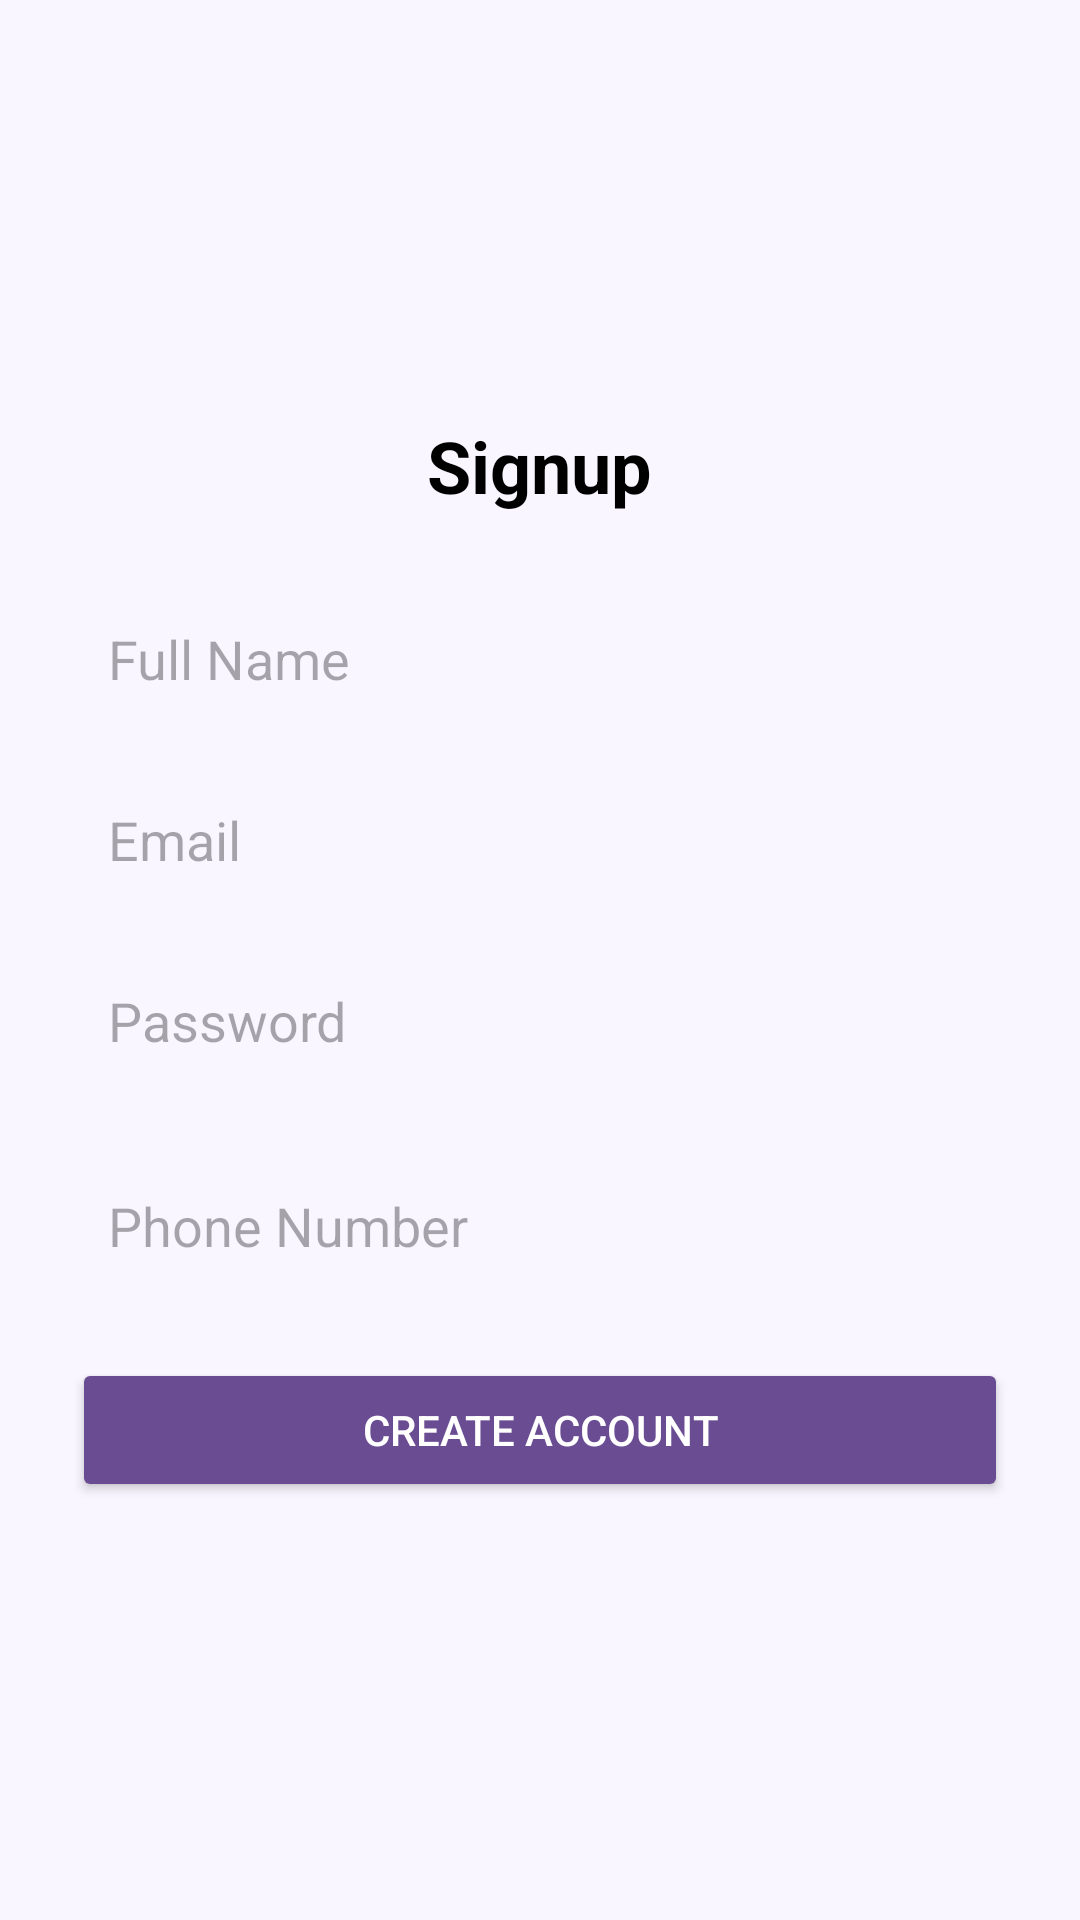

The Android layout XML behind this screen, and the referenced resources:
<!-- AndroidManifest.xml: application theme Theme.DoctorBookingApp -->
<!-- res/layout/activity_signup.xml -->
<?xml version="1.0" encoding="utf-8"?>
<LinearLayout xmlns:android="http://schemas.android.com/apk/res/android"
    android:layout_width="match_parent"
    android:layout_height="match_parent"
    android:orientation="vertical"
    android:padding="24dp"
    android:gravity="center"
    android:background="#F9F6FF">

    <TextView
        android:layout_width="wrap_content"
        android:layout_height="wrap_content"
        android:text="Signup"
        android:textSize="24sp"
        android:textStyle="bold"
        android:textColor="@android:color/black"
        android:layout_marginBottom="24dp"/>

    <EditText
        android:id="@+id/etName"
        android:layout_width="match_parent"
        android:layout_height="wrap_content"
        android:hint="Full Name"
        android:inputType="textPersonName"
        android:background="@drawable/edittext_bg"
        android:padding="12dp"
        android:layout_marginBottom="12dp"/>

    <EditText
        android:id="@+id/etEmail"
        android:layout_width="match_parent"
        android:layout_height="wrap_content"
        android:hint="Email"
        android:inputType="textEmailAddress"
        android:background="@drawable/edittext_bg"
        android:padding="12dp"
        android:layout_marginBottom="12dp"/>

    <EditText
        android:id="@+id/etPassword"
        android:layout_width="match_parent"
        android:layout_height="wrap_content"
        android:hint="Password"
        android:inputType="textPassword"
        android:background="@drawable/edittext_bg"
        android:padding="12dp"
        android:layout_marginBottom="20dp"/>

    <EditText
        android:id="@+id/etPhone"
        android:layout_width="match_parent"
        android:layout_height="wrap_content"
        android:hint="Phone Number"
        android:inputType="phone"
        android:maxLength="10"
        android:background="@drawable/edittext_bg"
        android:padding="12dp"
        android:layout_marginBottom="20dp"/>

    <Button
        android:id="@+id/btnCreate"
        android:layout_width="match_parent"
        android:layout_height="wrap_content"
        android:text="Create Account"
        android:backgroundTint="#6A4C93"
        android:textColor="@android:color/white"
        android:padding="14dp"/>

</LinearLayout>
<!-- resources referenced by this layout -->
<resources>
  <!-- drawable edittext_bg (drawable) -->
  <?xml version="1.0" encoding="utf-8"?>
  <selector xmlns:android="http://schemas.android.com/apk/res/android">
      <shape xmlns:android="http://schemas.android.com/apk/res/android" android:shape="rectangle">
          <solid android:color="@android:color/white" />
          <corners android:radius="12dp" />
          <stroke android:width="1dp" android:color="#CCCCCC"/>
      </shape>
  
  </selector>
  <style name="Theme.DoctorBookingApp" parent="Base.Theme.DoctorBookingApp" />
  <style name="Base.Theme.DoctorBookingApp" parent="Theme.Material3.DayNight.NoActionBar">
          
          
      </style>
</resources>
